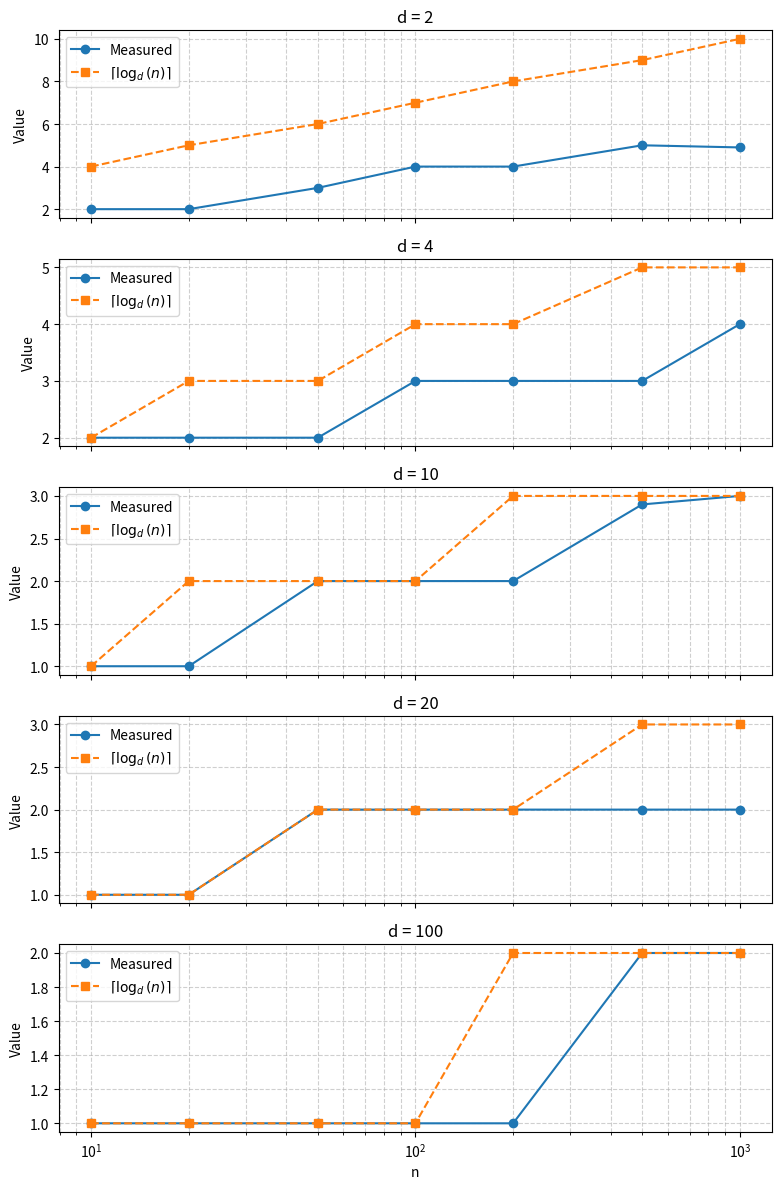

The matplotlib source for this figure:
import math
import matplotlib.pyplot as plt

n = [10, 20, 50, 100, 200, 500, 1000]

data = {
    2:   [2.0, 2.0, 3.0, 4.0, 4.0, 5.0, 4.9],
    4:   [2.0, 2.0, 2.0, 3.0, 3.0, 3.0, 4.0],
    10:  [1.0, 1.0, 2.0, 2.0, 2.0, 2.9, 3.0],
    20:  [1.0, 1.0, 2.0, 2.0, 2.0, 2.0, 2.0],
    100: [1.0, 1.0, 1.0, 1.0, 1.0, 2.0, 2.0],
}

fig, axes = plt.subplots(len(data), 1, figsize=(8, 12), sharex=True)

for ax, (d, values) in zip(axes, data.items()):
    # Measured data
    ax.plot(n, values, marker="o", label="Measured")

    # ceil(log_d(n))
    log_vals = [math.ceil(math.log(ni, d)) for ni in n]
    ax.plot(n, log_vals, linestyle="--", marker="s", label=r"$\lceil \log_d(n) \rceil$")

    ax.set_xscale("log")
    ax.set_ylabel("Value")
    ax.set_title(f"d = {d}")
    ax.grid(True, which="both", linestyle="--", alpha=0.6)
    ax.legend()

axes[-1].set_xlabel("n")
plt.tight_layout()
plt.show()